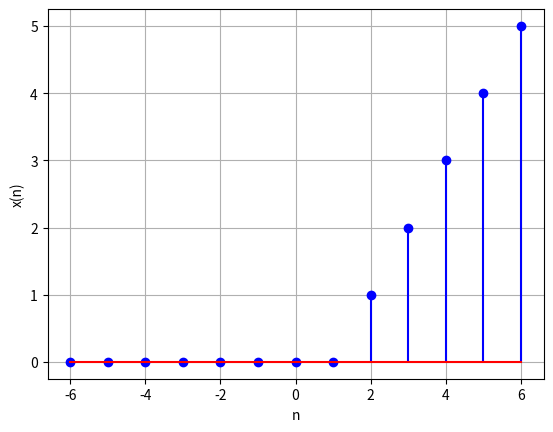

This figure's Python source:
import numpy as np
import matplotlib.pyplot as plt

# Function to calculate x(n)
def x_n(n, q):
    u_n = 1 if n >= 0 else 0
    delta_n = 1 if n == 0 else 0
    return 2 * q * ((n - 1) * u_n + delta_n)

# Value for q
q_value = 0.5

# Range of n from -6 to 6
n_values = np.arange(-6, 7, 1)

# Calculate x(n) for each value of n
x_values = [x_n(n, q_value) for n in n_values]

# Plotting
plt.stem(n_values, x_values, linefmt='b-', markerfmt='bo', basefmt='r')
plt.xlabel('n')
plt.ylabel('x(n)')
plt.grid(True)
plt.savefig('x_plot.png')
plt.show()
